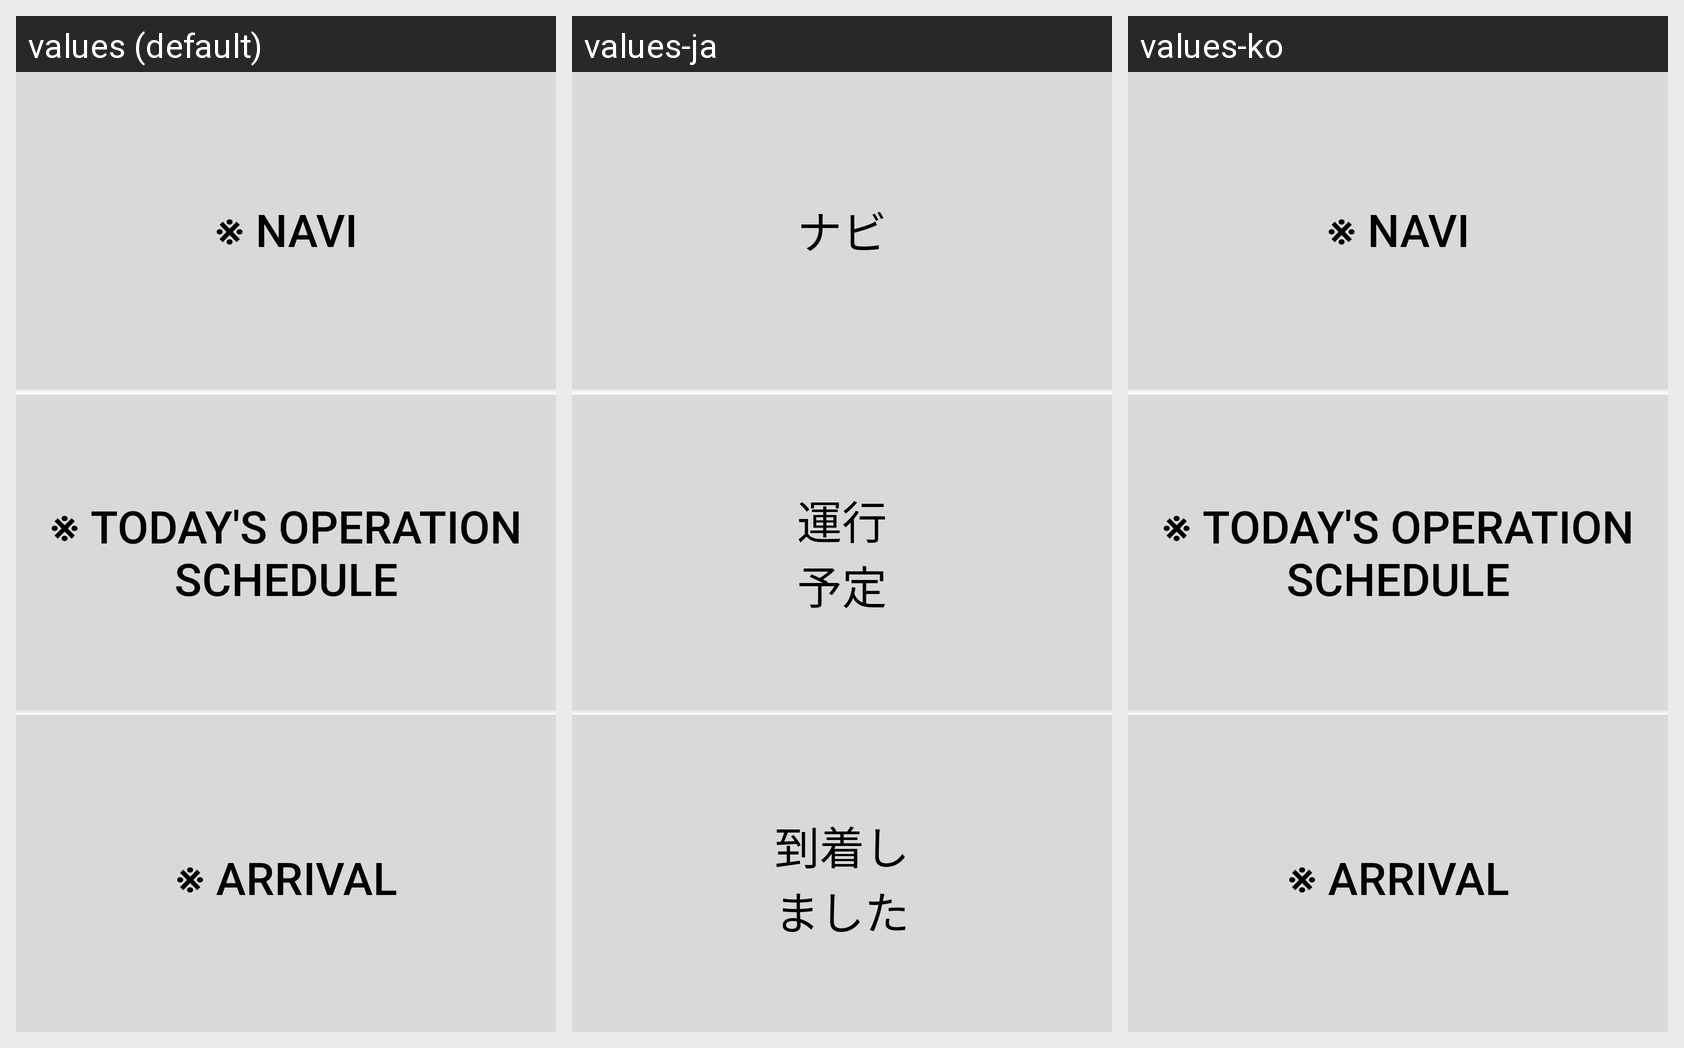

This grid shows one Android layout under several languages. Give, for every string resource on the screen, its name, the default text and each shown locale's text.
Android screen res/layout/control_bar_fragment.xml rendered under 3 locales, left to right: values (default), values-ja, values-ko. Device: Nexus 5 (rendered at 1080×1920; each locale shown at half size, 540×960, under a caption strip naming it); theme Theme.MaterialComponents.DayNight.NoActionBar.
Strings drawn on this screen, with the default value and each locale's value (text and hints the layout hard-codes, and strings that could not be matched under every locale, appear in the picture but are not listed):

navi
  values: ※ Navi
  values-ja: ナビ
  values-ko: ※ Navi  [not translated; the default value is used]

today_operation_schedule
  values: ※ Today's operation schedule
  values-ja: 運行
      予定
  values-ko: ※ Today's operation schedule  [not translated; the default value is used]
